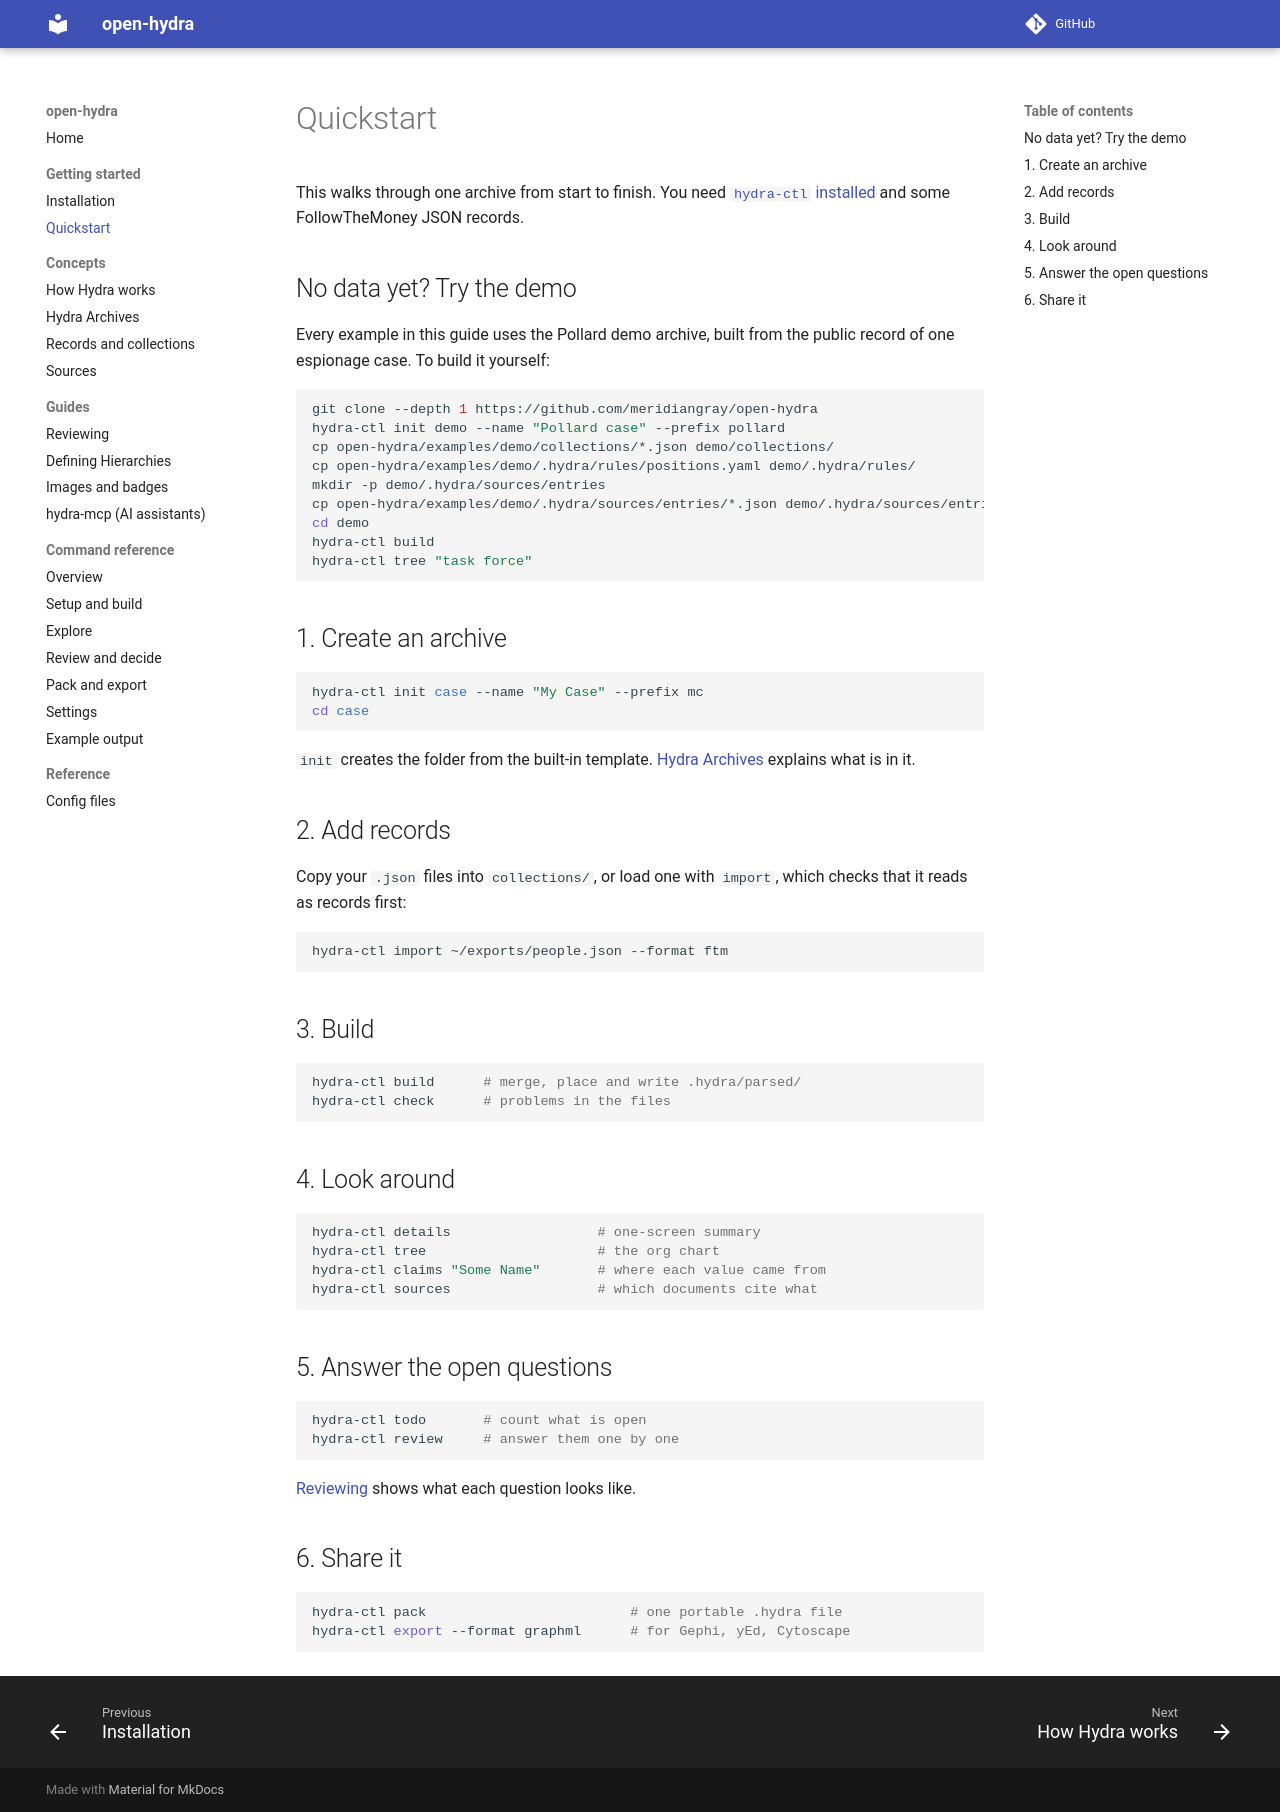

repository: meridiangray/open-hydra · page: quickstart/index.html · generator: mkdocs

# Quickstart

This walks through one archive from start to finish. You need [`hydra-ctl` installed](installation.md) and some FollowTheMoney JSON records.

## No data yet? Try the demo

Every example in this guide uses the Pollard demo archive, built from the public record of one espionage case. To build it yourself:

```sh
git clone --depth 1 https://github.com/meridiangray/open-hydra
hydra-ctl init demo --name "Pollard case" --prefix pollard
cp open-hydra/examples/demo/collections/*.json demo/collections/
cp open-hydra/examples/demo/.hydra/rules/positions.yaml demo/.hydra/rules/
mkdir -p demo/.hydra/sources/entries
cp open-hydra/examples/demo/.hydra/sources/entries/*.json demo/.hydra/sources/entries/
cd demo
hydra-ctl build
hydra-ctl tree "task force"
```

## 1. Create an archive

```sh
hydra-ctl init case --name "My Case" --prefix mc
cd case
```

`init` creates the folder from the built-in template. [Hydra Archives](concepts/archive.md) explains what is in it.

## 2. Add records

Copy your `.json` files into `collections/`, or load one with `import`, which checks that it reads as records first:

```sh
hydra-ctl import ~/exports/people.json --format ftm
```

## 3. Build

```sh
hydra-ctl build      # merge, place and write .hydra/parsed/
hydra-ctl check      # problems in the files
```

## 4. Look around

```sh
hydra-ctl details                  # one-screen summary
hydra-ctl tree                     # the org chart
hydra-ctl claims "Some Name"       # where each value came from
hydra-ctl sources                  # which documents cite what
```

## 5. Answer the open questions

```sh
hydra-ctl todo       # count what is open
hydra-ctl review     # answer them one by one
```

[Reviewing](guides/reviewing.md) shows what each question looks like.

## 6. Share it

```sh
hydra-ctl pack                         # one portable .hydra file
hydra-ctl export --format graphml      # for Gephi, yEd, Cytoscape
```
